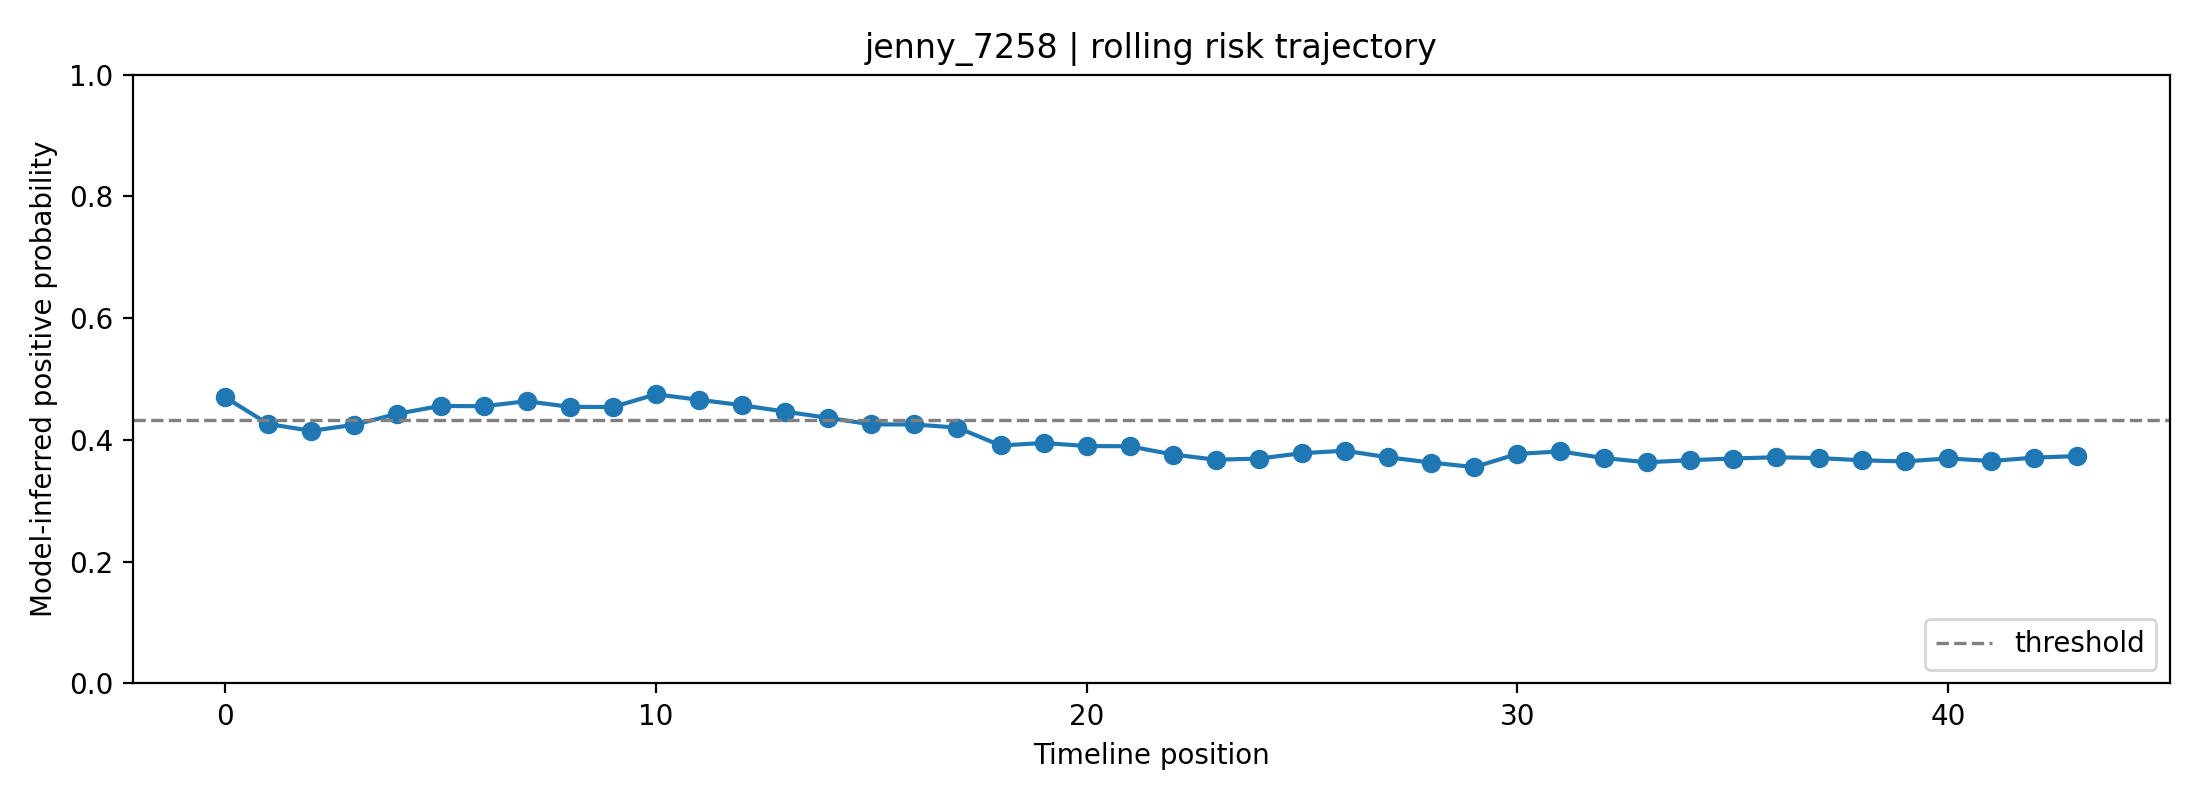

Values plotted in this chart, from the file beside it:
fold, user_id, label, position, risk_prob, raw_prob, logit, n_posts_used, mode
1, jenny_7258, 0, 0, 0.4701, 0.5599, 0.2406, 1, rolling
1, jenny_7258, 0, 1, 0.4262, 0.5305, 0.1222, 2, rolling
1, jenny_7258, 0, 2, 0.415, 0.5229, 0.09165, 3, rolling
1, jenny_7258, 0, 3, 0.4249, 0.5297, 0.1188, 4, rolling
1, jenny_7258, 0, 4, 0.443, 0.5419, 0.1679, 5, rolling
1, jenny_7258, 0, 5, 0.4559, 0.5504, 0.2024, 6, rolling
1, jenny_7258, 0, 6, 0.4553, 0.5501, 0.201, 7, rolling
1, jenny_7258, 0, 7, 0.4635, 0.5555, 0.2231, 8, rolling
1, jenny_7258, 0, 8, 0.4543, 0.5494, 0.1984, 8, rolling
1, jenny_7258, 0, 9, 0.4541, 0.5493, 0.1976, 8, rolling
1, jenny_7258, 0, 10, 0.4749, 0.563, 0.2535, 8, rolling
1, jenny_7258, 0, 11, 0.466, 0.5571, 0.2295, 8, rolling
1, jenny_7258, 0, 12, 0.457, 0.5512, 0.2056, 8, rolling
1, jenny_7258, 0, 13, 0.4465, 0.5442, 0.1773, 8, rolling
1, jenny_7258, 0, 14, 0.4362, 0.5373, 0.1495, 8, rolling
1, jenny_7258, 0, 15, 0.4256, 0.5301, 0.1207, 8, rolling
1, jenny_7258, 0, 16, 0.4254, 0.53, 0.1201, 8, rolling
1, jenny_7258, 0, 17, 0.4202, 0.5265, 0.1061, 8, rolling
1, jenny_7258, 0, 18, 0.3909, 0.5062, 0.02497, 8, rolling
1, jenny_7258, 0, 19, 0.395, 0.5091, 0.03648, 8, rolling
1, jenny_7258, 0, 20, 0.39, 0.5056, 0.02251, 8, rolling
1, jenny_7258, 0, 21, 0.3896, 0.5053, 0.02128, 8, rolling
1, jenny_7258, 0, 22, 0.3761, 0.4958, -0.01676, 8, rolling
1, jenny_7258, 0, 23, 0.3675, 0.4897, -0.04117, 8, rolling
1, jenny_7258, 0, 24, 0.3694, 0.491, -0.03583, 8, rolling
1, jenny_7258, 0, 25, 0.3782, 0.4974, -0.01057, 8, rolling
1, jenny_7258, 0, 26, 0.3823, 0.5002, 0.0007768, 8, rolling
1, jenny_7258, 0, 27, 0.3714, 0.4925, -0.03014, 8, rolling
1, jenny_7258, 0, 28, 0.3628, 0.4863, -0.05465, 8, rolling
1, jenny_7258, 0, 29, 0.3553, 0.4809, -0.07626, 8, rolling
1, jenny_7258, 0, 30, 0.3771, 0.4965, -0.01384, 8, rolling
1, jenny_7258, 0, 31, 0.3811, 0.4994, -0.002404, 8, rolling
1, jenny_7258, 0, 32, 0.3703, 0.4917, -0.03306, 8, rolling
1, jenny_7258, 0, 33, 0.3633, 0.4867, -0.05327, 8, rolling
1, jenny_7258, 0, 34, 0.3667, 0.4891, -0.04342, 8, rolling
1, jenny_7258, 0, 35, 0.3695, 0.4911, -0.03545, 8, rolling
1, jenny_7258, 0, 36, 0.3716, 0.4926, -0.02959, 8, rolling
1, jenny_7258, 0, 37, 0.3702, 0.4916, -0.03347, 8, rolling
1, jenny_7258, 0, 38, 0.3665, 0.489, -0.04396, 8, rolling
1, jenny_7258, 0, 39, 0.3647, 0.4877, -0.04924, 8, rolling
1, jenny_7258, 0, 40, 0.3696, 0.4912, -0.03505, 8, rolling
1, jenny_7258, 0, 41, 0.3654, 0.4882, -0.0473, 8, rolling
1, jenny_7258, 0, 42, 0.371, 0.4922, -0.03129, 8, rolling
1, jenny_7258, 0, 43, 0.3735, 0.494, -0.0241, 8, rolling
